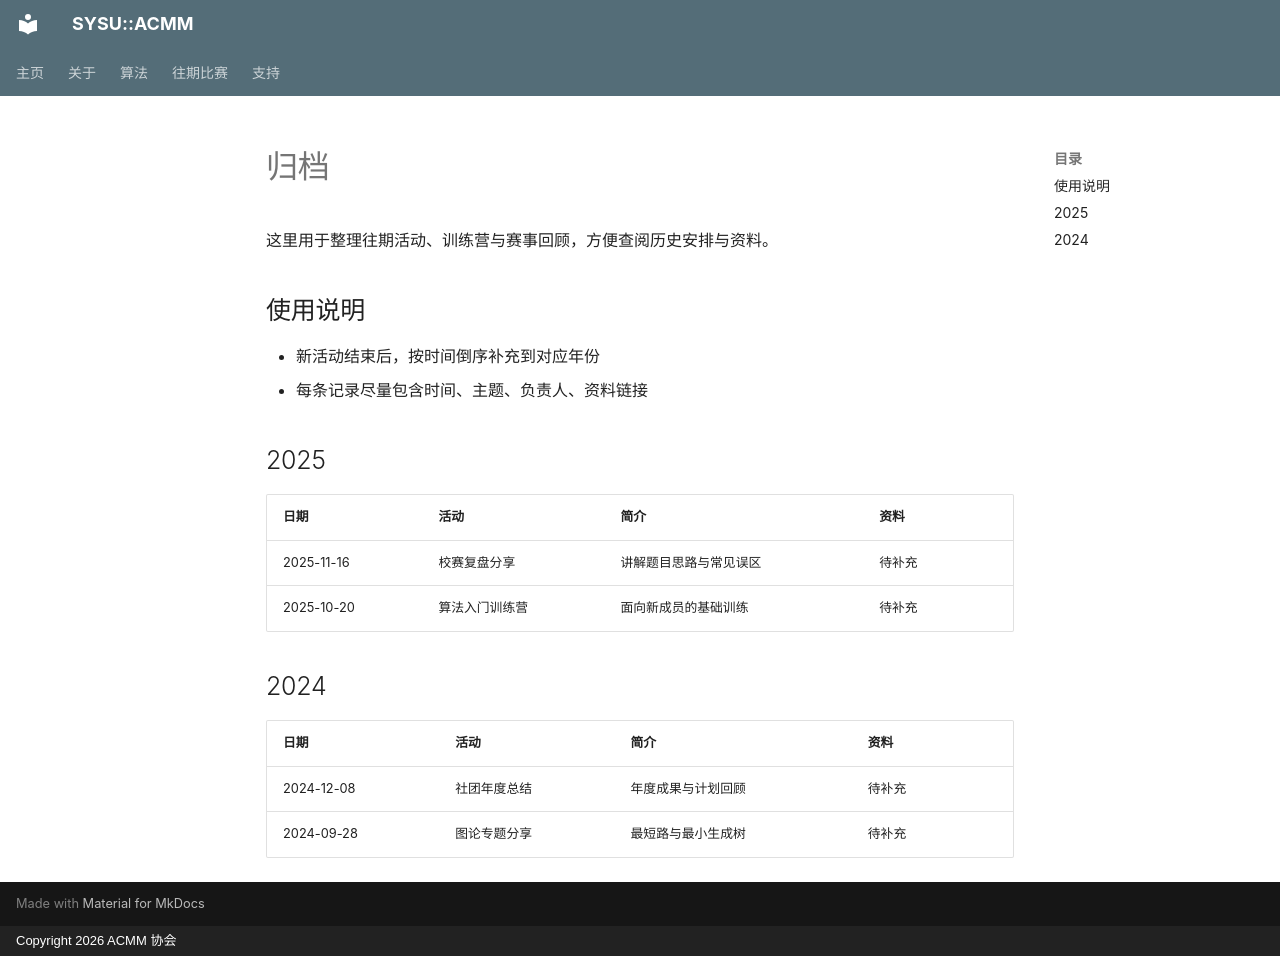

repository: acmmore/acmm-website · page: archive/index.html · generator: mkdocs · copyright: Copyright 2026 ACMM 协会

# 归档

这里用于整理往期活动、训练营与赛事回顾，方便查阅历史安排与资料。

## 使用说明
- 新活动结束后，按时间倒序补充到对应年份
- 每条记录尽量包含时间、主题、负责人、资料链接

## 2025
| 日期 | 活动 | 简介 | 资料 |
| --- | --- | --- | --- |
| 2025-11-16 | 校赛复盘分享 | 讲解题目思路与常见误区 | 待补充 |
| 2025-10-20 | 算法入门训练营 | 面向新成员的基础训练 | 待补充 |

## 2024
| 日期 | 活动 | 简介 | 资料 |
| --- | --- | --- | --- |
| 2024-12-08 | 社团年度总结 | 年度成果与计划回顾 | 待补充 |
| 2024-09-28 | 图论专题分享 | 最短路与最小生成树 | 待补充 |
